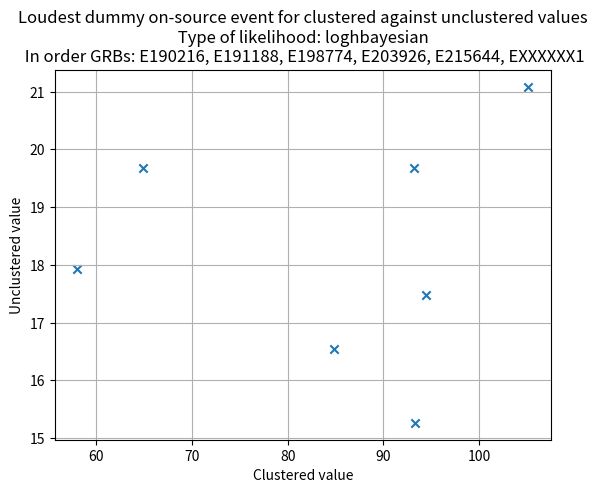

The matplotlib source for this figure:
import matplotlib.pyplot as plt
#in order: E190216, E191188, E198774, E203926, E215644, EXXXXXX1
x=[93.1922,93.3278,105.118,58.0275,64.8791,84.8321,94.465] #clustered loghbayesian
y=[19.6811,15.2648,21.0836,17.9226,19.6857,16.5495,17.4806] #unclustered loghbayesian
plt.scatter(x,y, marker='x')
plt.xlabel('Clustered value')
plt.ylabel('Unclustered value')
plt.title('Loudest dummy on-source event for clustered against unclustered values\n Type of likelihood: loghbayesian \n In order GRBs: E190216, E191188, E198774, E203926, E215644, EXXXXXX1')
plt.grid()
plt.show()
